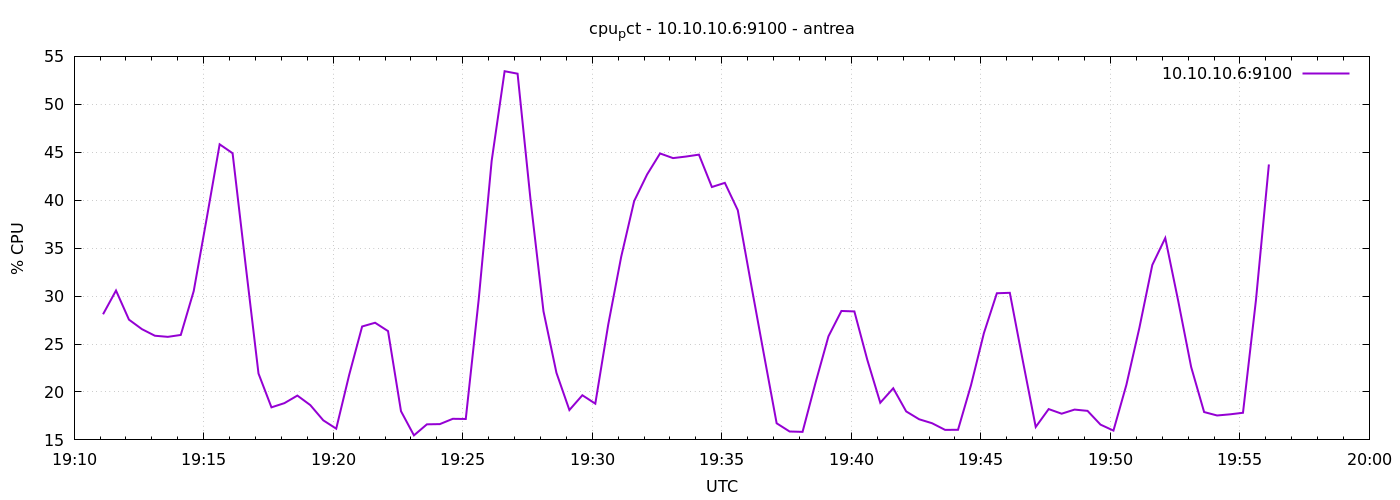

The data file committed next to this chart (first rows):
1777057867	28.103423646490523
1777057897	30.58
1777057927	27.54
1777057957	26.55
1777057987	25.86
1777058017	25.75
1777058047	25.95
1777058077	30.53
1777058107	38.09
1777058137	45.83
1777058167	44.9
1777058197	33.31
1777058227	21.92
1777058257	18.4
1777058287	18.83
1777058317	19.62
1777058347	18.63
1777058377	17.04
1777058407	16.17
1777058437	21.78
1777058467	26.83
1777058497	27.22
1777058527	26.35
1777058557	18
1777058587	15.47
1777058617	16.62
1777058647	16.65
1777058677	17.2
1777058707	17.18
1777058737	29.66
1777058767	44.1
1777058797	53.45
1777058827	53.2
1777058857	40.05
1777058887	28.41
1777058917	22
1777058947	18.11
1777058977	19.66
1777059007	18.78
1777059037	27.04
1777059067	34.1
1777059097	39.91
1777059127	42.69
1777059157	44.88
1777059187	44.39
1777059217	44.55
1777059247	44.75
1777059277	41.38
1777059307	41.81
1777059337	38.96
1777059367	31.44
1777059397	24.04
1777059427	16.73
1777059457	15.88
1777059487	15.84
1777059517	20.95
1777059547	25.8
1777059577	28.45
1777059607	28.4
1777059637	23.34
1777059667	18.88
... 30 more rows
